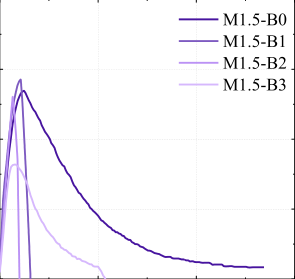

Data behind this chart, as committed beside it:
x, y, pixel_x, pixel_y, gap_before
0.0, 0.0, 309, 411, 0
0.001, 0.09, 310, 380, 0
0.003, 0.23, 312, 331, 0
0.006, 0.38, 315, 278, 0
0.01, 0.48, 319, 243, 0
0.014, 0.53, 323, 226, 0
0.018, 0.54, 327, 223, 0
0.022, 0.52, 331, 230, 0
0.029, 0.48, 337, 244, 0
0.036, 0.43, 344, 261, 0
0.044, 0.38, 352, 279, 0
0.05, 0.34, 358, 292, 0
0.06, 0.29, 368, 311, 0
0.07, 0.24, 378, 329, 0
0.081, 0.2, 388, 341, 0
0.091, 0.17, 398, 352, 0
0.1, 0.14, 407, 362, 0
0.115, 0.1, 422, 375, 0
0.131, 0.077, 437, 384, 0
0.15, 0.057, 456, 391, 0
0.17, 0.046, 476, 395, 0
0.2, 0.034, 505, 399, 0
0.231, 0.029, 535, 401, 0
0.27, 0.029, 574, 401, 0
